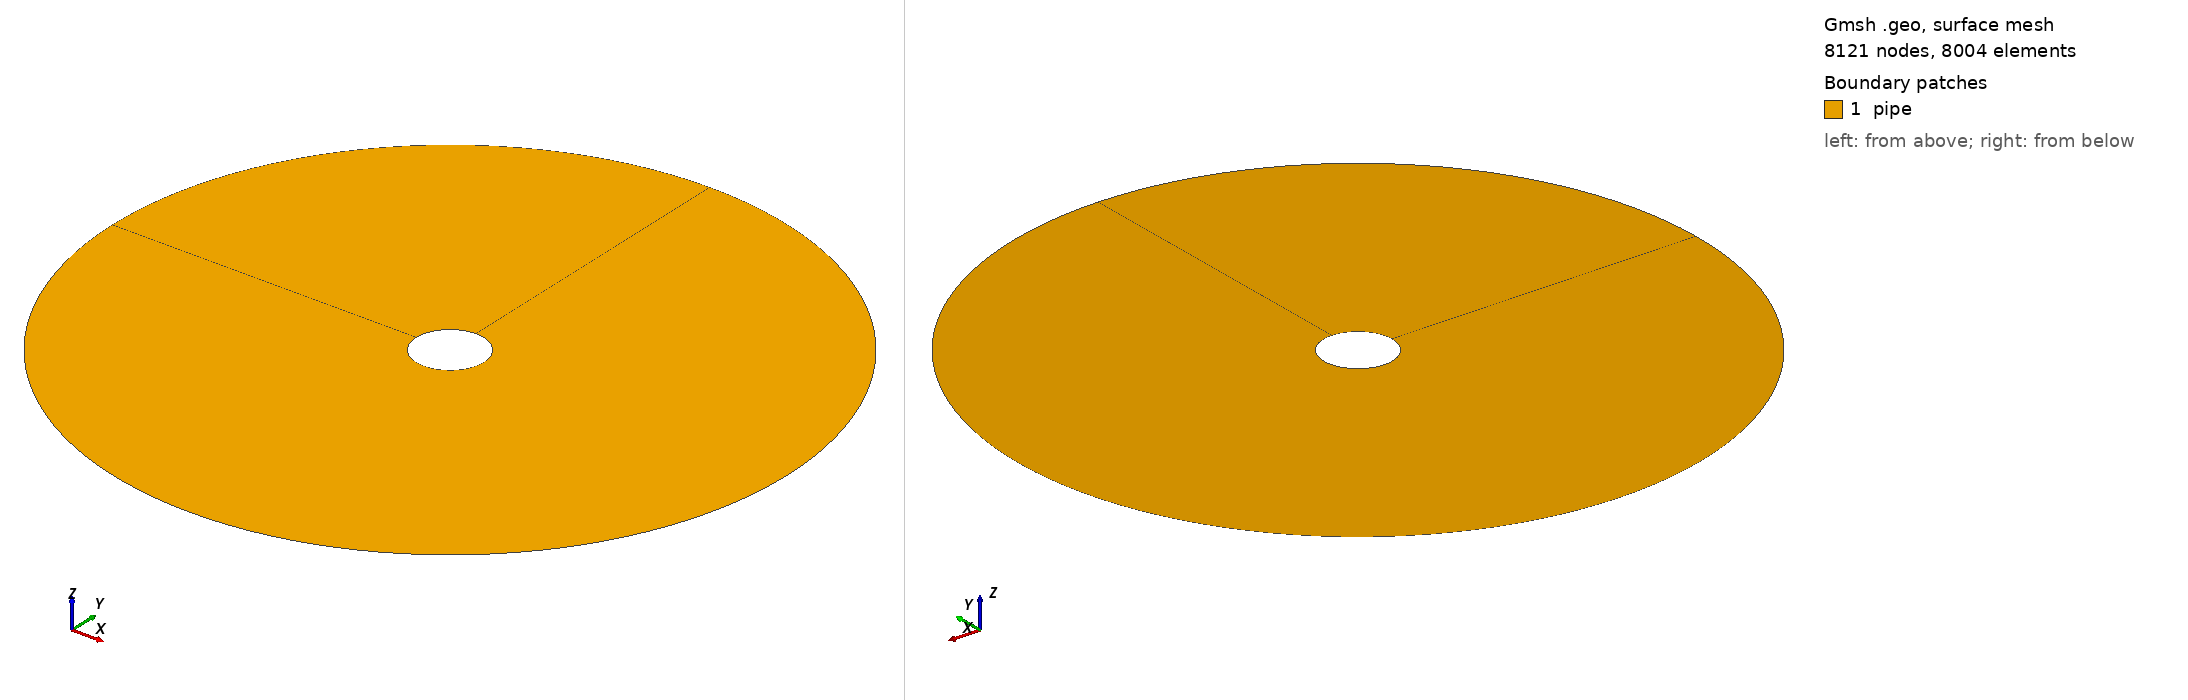

Gmsh geometry script, surface-meshed: 8121 nodes, 8004 surface elements. Boundary patches (legend numbers): 1 pipe. Left view from above one corner, right view from below the opposite corner. Legend entries are the model's physical surfaces. The drawing asked Gmsh for element sizes between 1% and 20% of the model's largest extent; the script's own settings can give other sizes.

=== gmsh_OscillatoryTubePerturbed.geo (drawn) ===
// Gmsh (http://geuz.org/gmsh) model for Couette  flow according to p.  2, Sec
// 2.1  in Techreport  (Kumar2006) Kumar,  V.  &  Huber, C.   Determination of
// Viscous Forces  on Oscillating  Measuring Tubes, Part  I :  Verification of
// Numerical Tools Endress+Hauser, 2006

R = 8.8e-3;
R_in = R / 10;

Point(1) = {0, 0, 0};
Point(2) = {R_in, 0, 0};
Point(3) = {R, 0, 0};
Point(4) = {0, R_in, 0};
Point(5) = {0, R, 0};
Point(6) = {-R_in, 0, 0};
Point(7) = {-R, 0, 0};
Point(8) = {0, -R_in, 0};
Point(9) = {0, -R, 0};

Line(1) = {2, 3};
Line(2) = {4, 5};
Circle(3) = {4, 1, 2};
Circle(4) = {5, 1, 3};

Line(5) = {6, 7};
Line(6) = {8, 9};

Line Loop(6) = {1, -4, -2, 3};
Plane Surface(6) = {6};
Circle(7) = {4, 1, 6};
Circle(8) = {6, 1, 8};
Circle(9) = {8, 1, 2};
Circle(10) = {7, 1, 5};
Circle(11) = {7, 1, 9};
Circle(12) = {9, 1, 3};
Line Loop(13) = {10, -2, 7, 5};
Plane Surface(14) = {13};
Line Loop(15) = {5, 11, -6, -8};
Plane Surface(16) = {15};
Line Loop(17) = {6, 12, -1, -9};
Plane Surface(18) = {17};

Transfinite Surface{6} = {};
Transfinite Surface{14} = {};
Transfinite Surface{16} = {};
Transfinite Surface{18} = {};

Transfinite Line {-1} = 70 Using Progression 1.1;
Transfinite Line {-2} = 70 Using Progression 1.1;
Transfinite Line {-5} = 70 Using Progression 1.1;
Transfinite Line {-6} = 70 Using Progression 1.1;
Transfinite Line {3} = 30 Using Progression 1.0;
Transfinite Line {4} = 30 Using Progression 1.0;
Transfinite Line {7} = 30 Using Progression 1.0;
Transfinite Line {8} = 30 Using Progression 1.0;
Transfinite Line {9} = 30 Using Progression 1.0;
Transfinite Line {10} = 30 Using Progression 1.0;
Transfinite Line {11} = 30 Using Progression 1.0;
Transfinite Line {12} = 30 Using Progression 1.0;

Recombine Surface{6};
Recombine Surface{14};
Recombine Surface{16};
Recombine Surface{18};

Physical Surface("pipe") = {6, 14, 16, 18};

//Physical Line("right") = {1};
//Physical Line("left") = {2};
  
Physical Line("inner") = {3, 7, 8, 9};
Physical Line("outer") = {4, 10, 11, 12};
